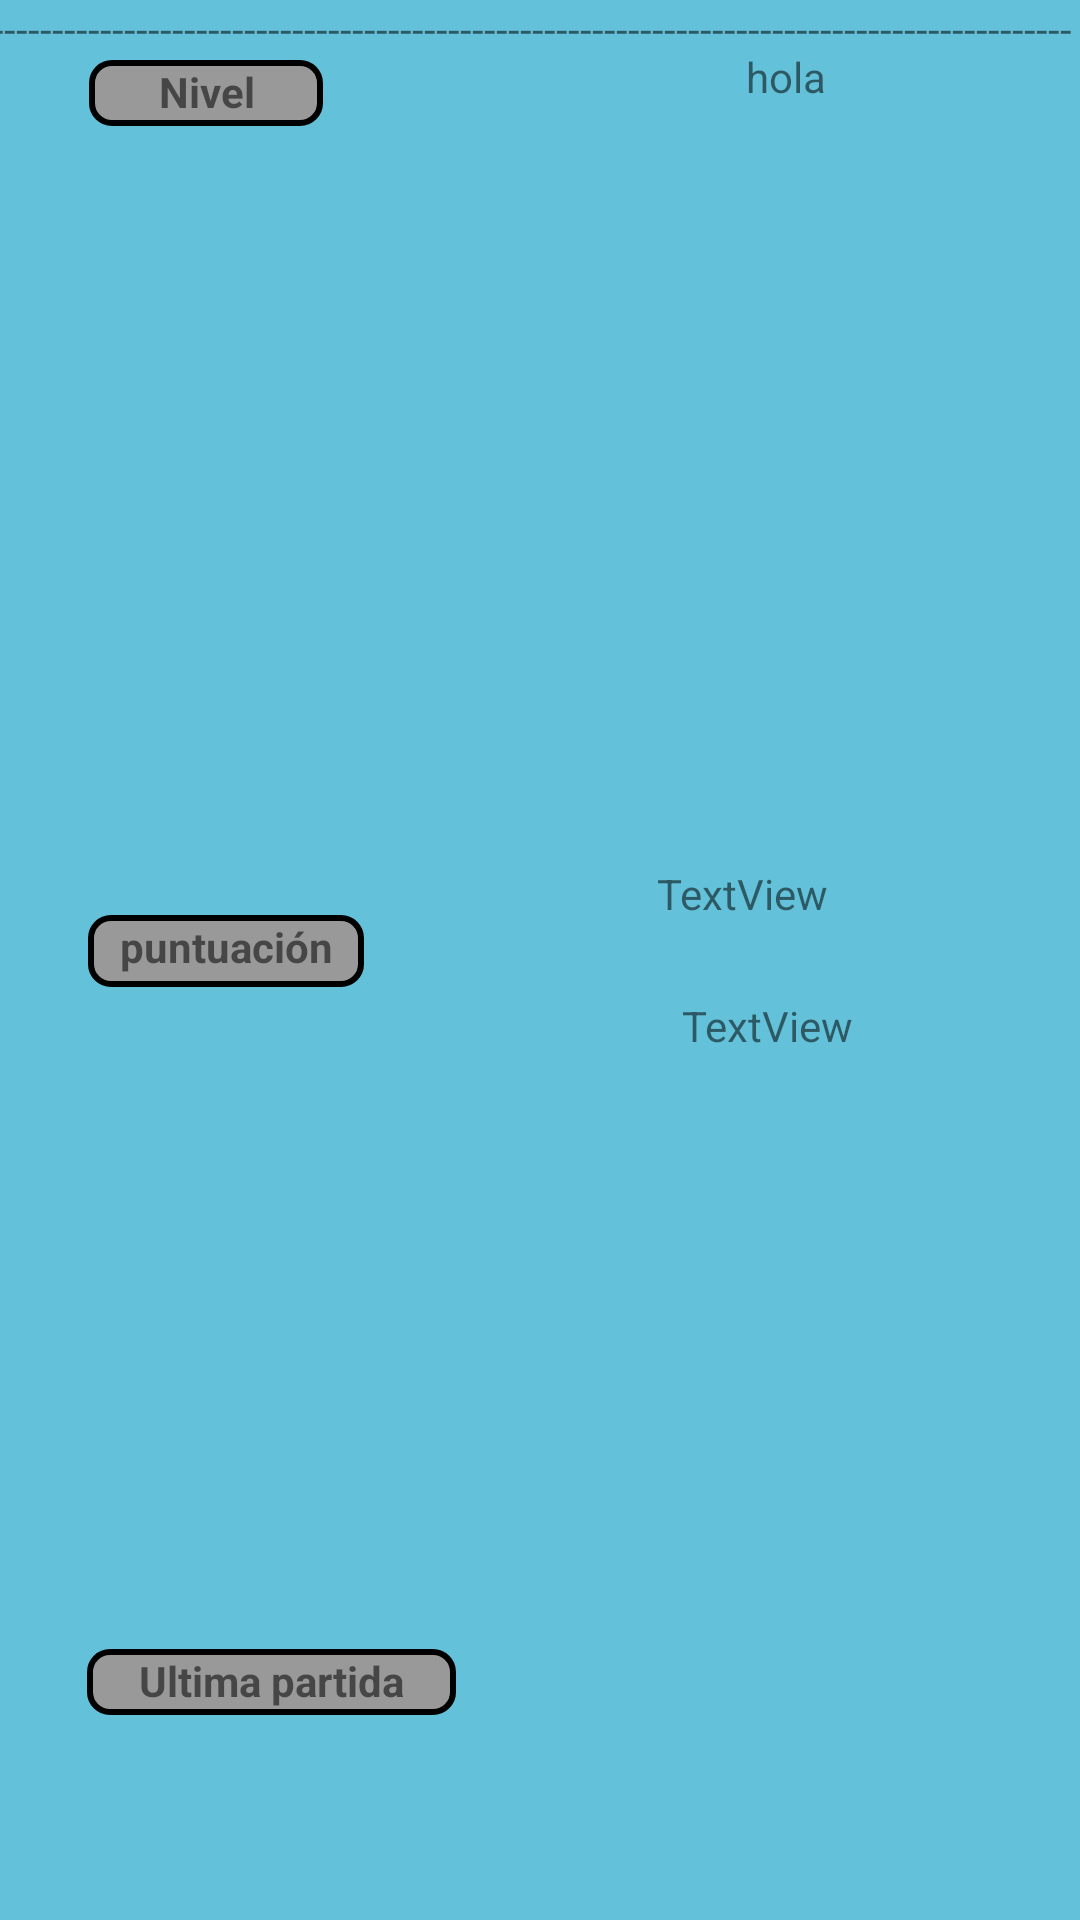

Produce the Android XML layout that renders to this screen, including the resource entries it uses.
<!-- AndroidManifest.xml: application theme AppTheme -->
<!-- res/layout/socore_item.xml -->
<?xml version="1.0" encoding="utf-8"?>
<android.support.constraint.ConstraintLayout xmlns:android="http://schemas.android.com/apk/res/android"
    xmlns:app="http://schemas.android.com/apk/res-auto"
    xmlns:tools="http://schemas.android.com/tools"
    android:layout_width="match_parent"
    android:layout_height="wrap_content"
    android:background="@color/colorVerify">

    <TextView
        android:id="@+id/score"
        android:layout_width="wrap_content"
        android:layout_height="16dp"
        android:layout_marginStart="8dp"
        android:layout_marginTop="8dp"
        android:layout_marginEnd="84dp"
        android:layout_marginBottom="8dp"
        android:text="TextView"
        app:layout_constraintBottom_toBottomOf="parent"
        app:layout_constraintEnd_toEndOf="parent"
        app:layout_constraintHorizontal_bias="1.0"
        app:layout_constraintStart_toStartOf="parent"
        app:layout_constraintTop_toTopOf="parent"
        app:layout_constraintVertical_bias="0.461" />

    <TextView
        android:id="@+id/level"
        android:layout_width="wrap_content"
        android:layout_height="26dp"
        android:layout_marginStart="8dp"
        android:layout_marginTop="16dp"
        android:layout_marginEnd="8dp"
        android:layout_marginBottom="8dp"
        android:text="hola"
        app:layout_constraintBottom_toBottomOf="parent"
        app:layout_constraintEnd_toEndOf="parent"
        app:layout_constraintHorizontal_bias="0.758"
        app:layout_constraintStart_toStartOf="parent"
        app:layout_constraintTop_toTopOf="parent"
        app:layout_constraintVertical_bias="0.0"
        tools:ignore="MissingConstraints" />

    <TextView
        android:id="@+id/playedAt"
        android:layout_width="148dp"
        android:layout_height="16dp"
        android:layout_marginStart="8dp"
        android:layout_marginTop="28dp"
        android:layout_marginEnd="8dp"
        android:layout_marginBottom="8dp"
        android:text="TextView"
        android:textAlignment="center"
        app:layout_constraintBottom_toBottomOf="parent"
        app:layout_constraintEnd_toEndOf="parent"
        app:layout_constraintHorizontal_bias="0.886"
        app:layout_constraintStart_toStartOf="parent"
        app:layout_constraintTop_toBottomOf="@+id/score"
        app:layout_constraintVertical_bias="0.0" />

    <TextView
        android:id="@+id/textView3"
        android:layout_width="78dp"
        android:layout_height="22dp"
        android:layout_marginStart="8dp"
        android:layout_marginTop="20dp"
        android:layout_marginEnd="8dp"
        android:layout_marginBottom="8dp"
        android:background="@drawable/boton_redondo_eliminar"
        android:text="@string/level"
        android:textAlignment="center"
        android:textStyle="bold"
        app:layout_constraintBottom_toBottomOf="parent"
        app:layout_constraintEnd_toEndOf="parent"
        app:layout_constraintHorizontal_bias="0.082"
        app:layout_constraintStart_toStartOf="parent"
        app:layout_constraintTop_toTopOf="parent"
        app:layout_constraintVertical_bias="0.0" />

    <TextView
        android:id="@+id/textView4"
        android:layout_width="92dp"
        android:layout_height="24dp"
        android:layout_marginStart="8dp"
        android:layout_marginTop="8dp"
        android:layout_marginEnd="8dp"
        android:layout_marginBottom="8dp"
        android:background="@drawable/boton_redondo_eliminar"
        android:text="@string/score"
        android:textAlignment="center"
        android:textStyle="bold"
        app:layout_constraintBottom_toBottomOf="parent"
        app:layout_constraintEnd_toEndOf="parent"
        app:layout_constraintHorizontal_bias="0.085"
        app:layout_constraintStart_toStartOf="parent"
        app:layout_constraintTop_toTopOf="parent"
        app:layout_constraintVertical_bias="0.495" />

    <TextView
        android:id="@+id/textView5"
        android:layout_width="123dp"
        android:layout_height="22dp"
        android:layout_marginStart="8dp"
        android:layout_marginTop="8dp"
        android:layout_marginEnd="8dp"
        android:layout_marginBottom="8dp"
        android:background="@drawable/boton_redondo_eliminar"
        android:text="@string/playedAt"
        android:textAlignment="center"
        android:textStyle="bold"
        app:layout_constraintBottom_toBottomOf="parent"
        app:layout_constraintEnd_toEndOf="parent"
        app:layout_constraintHorizontal_bias="0.095"
        app:layout_constraintStart_toStartOf="parent"
        app:layout_constraintTop_toTopOf="parent"
        app:layout_constraintVertical_bias="0.9" />

    <TextView
        android:id="@+id/textView6"
        android:layout_width="401dp"
        android:layout_height="wrap_content"
        android:layout_marginStart="8dp"
        android:layout_marginEnd="8dp"
        android:text="----------------------------------------------------------------------------------------------"
        app:layout_constraintEnd_toEndOf="parent"
        app:layout_constraintHorizontal_bias="0.476"
        app:layout_constraintStart_toStartOf="parent"
        tools:layout_editor_absoluteY="130dp" />

</android.support.constraint.ConstraintLayout>
<!-- resources referenced by this layout -->
<resources>
  <color name="colorVerify">#63c2da</color>
  <!-- drawable boton_redondo_eliminar (drawable) -->
  <?xml version="1.0" encoding="utf-8"?>
  
  <shape xmlns:android="http://schemas.android.com/apk/res/android" android:shape="rectangle">
      <solid android:color="@color/colorFondoBotonEliminar"/>
  
      <stroke android:width="2dp"
          android:color="#ff000000"/>
  
      <padding android:left="1dp"
          android:top="1dp"
          android:right="1dp"
          android:bottom="1dp"/>
  
      <corners android:radius="20px"/>
  
  
  </shape>
  <string name="level">Nivel</string>
  <string name="playedAt">Ultima partida</string>
  <string name="score">puntuación</string>
  <style name="AppTheme" parent="Theme.AppCompat.Light.NoActionBar">
          
          <item name="actionBarStyle">@style/Theme.AppCompat.Light.NoActionBar</item>
          <item name="colorPrimary">@color/colorPrimary</item>
          <item name="colorPrimaryDark">@color/colorPrimaryDark</item>
          <item name="colorAccent">@color/colorAccent</item>
  
      </style>
  <color name="colorFondoBotonEliminar">#999999</color>
  <color name="colorPrimary">#3F51B5</color>
  <color name="colorPrimaryDark">#303f9f</color>
  <color name="colorAccent">#66ccf7</color>
</resources>
